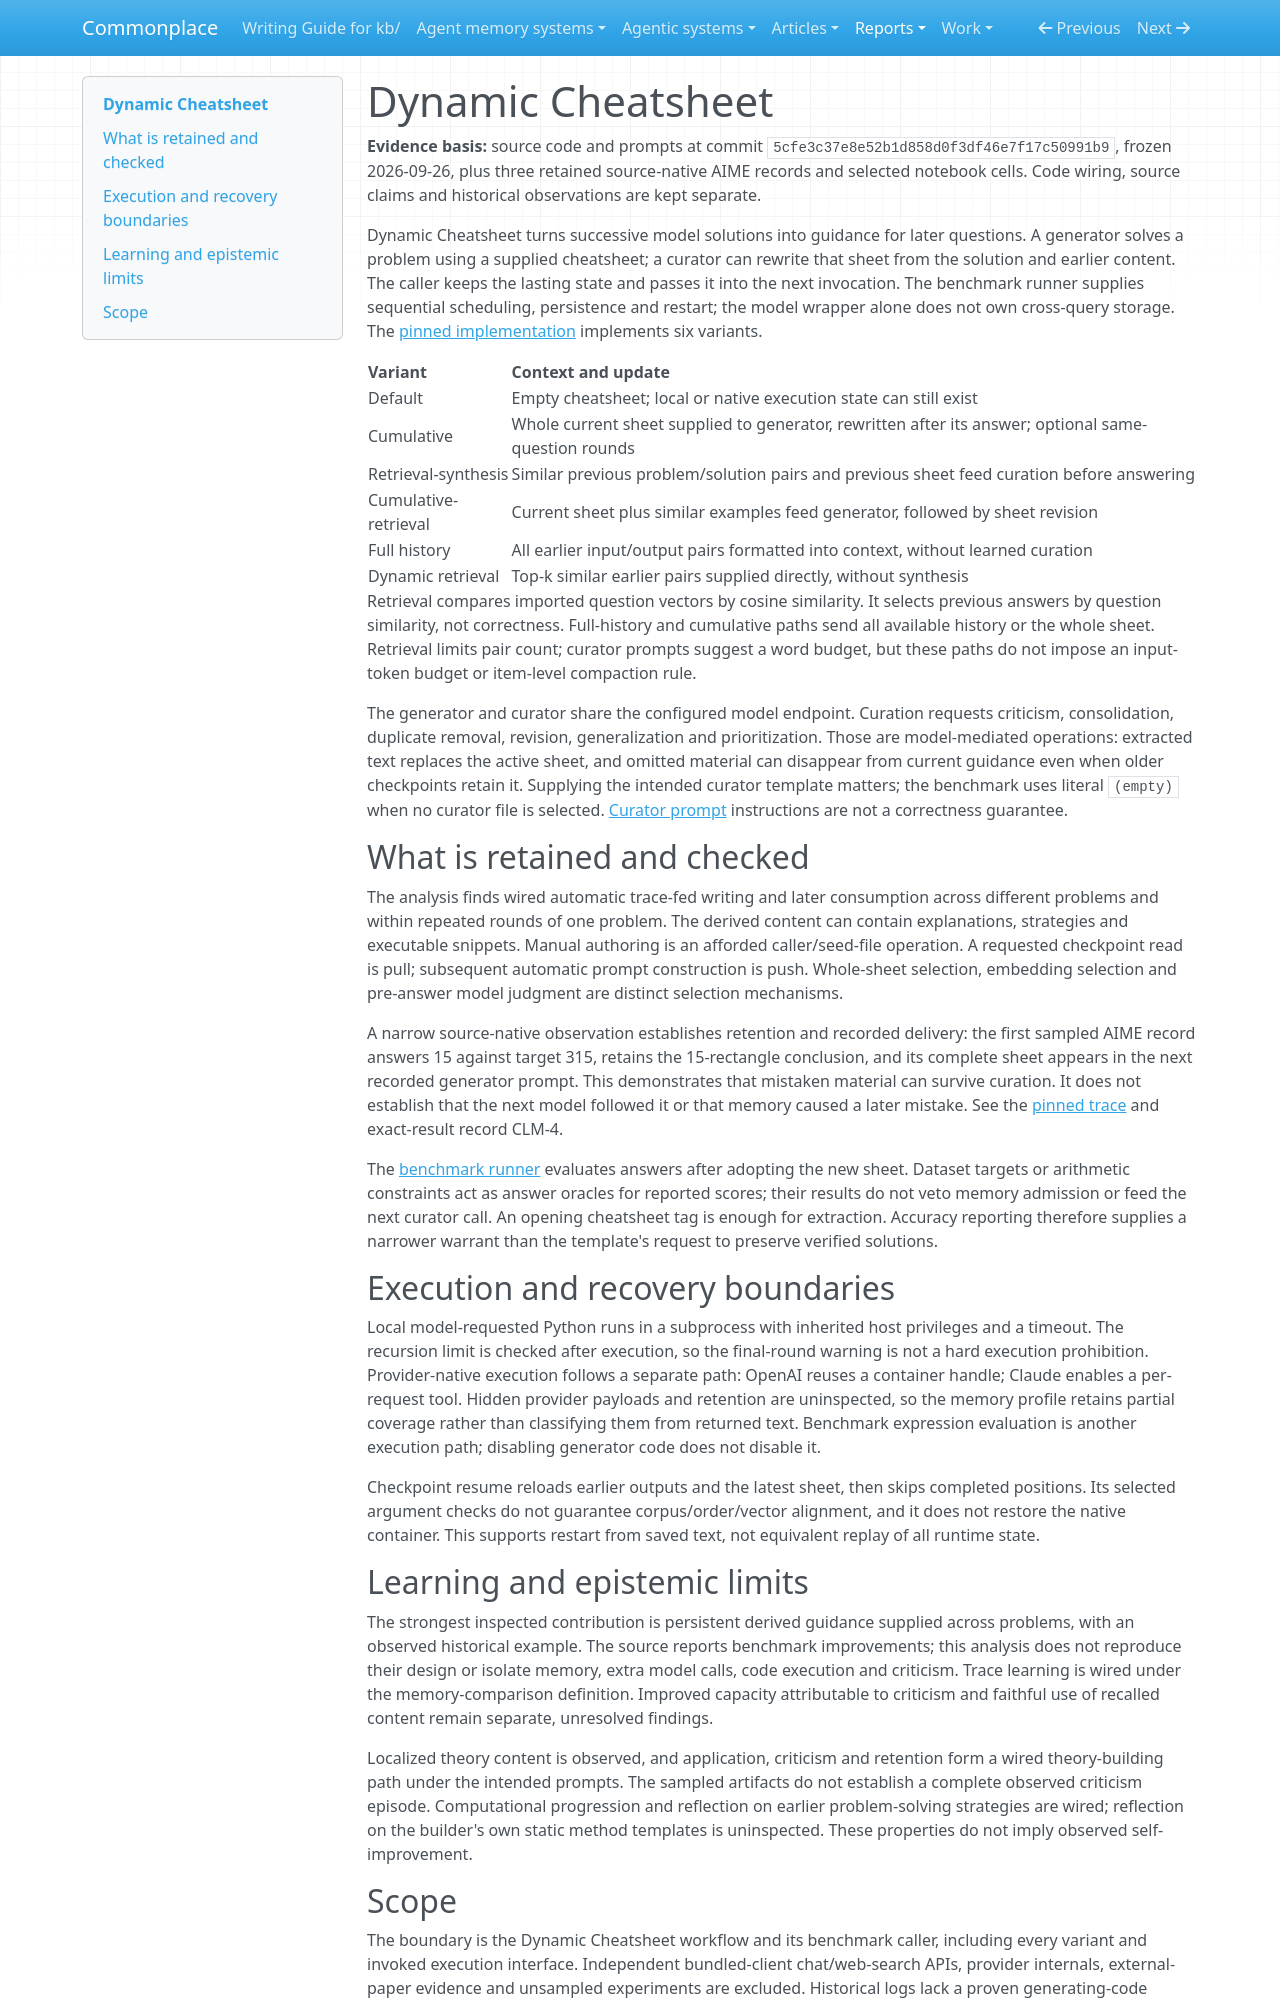

repository: zby/commonplace · page: reports/retained/agentic-analysis-reliability-20260927/trial-bundle/kb/agentic-systems/reviews/dynamic-cheatsheet/index.html · generator: mkdocs

---
{
  "type": "types/note.md",
  "description": "Dynamic Cheatsheet combines caller-owned evolving guidance with automatic retrieval, while model-mediated curation and separate scoring limit correctness warrant",
  "generated-by": "analyse-agentic-system",
  "analysis-run": "AAS-2026-09-26-dynamic-cheatsheet-02",
  "source-identity": "https://github.com/suzgunmirac/dynamic-cheatsheet",
  "reviewed-revision": "5cfe3c37e8e52b1d858d0f3df46e7f17c50991b9",
  "analysis-result": "kb/reports/retained/agentic-system-analysis/AAS-2026-09-26-dynamic-cheatsheet-02/result.md",
  "analysis-result-sha256": "69cf228433d975ac518c02f315ac81aaa26a6b29c3e3db63b932e6a199194cfa"
}
---

# Dynamic Cheatsheet

**Evidence basis:** source code and prompts at commit `5cfe3c37e8e52b1d858d0f3df46e7f17c50991b9`, frozen 2026-09-26, plus three retained source-native AIME records and selected notebook cells. Code wiring, source claims and historical observations are kept separate.

Dynamic Cheatsheet turns successive model solutions into guidance for later questions. A generator solves a problem using a supplied cheatsheet; a curator can rewrite that sheet from the solution and earlier content. The caller keeps the lasting state and passes it into the next invocation. The benchmark runner supplies sequential scheduling, persistence and restart; the model wrapper alone does not own cross-query storage. The [pinned implementation](https://github.com/suzgunmirac/dynamic-cheatsheet/blob/5cfe3c37e8e52b1d858d0f3df46e7f17c50991b9/dynamic_cheatsheet/language_model.py) implements six variants.

| Variant | Context and update |
|---|---|
| Default | Empty cheatsheet; local or native execution state can still exist |
| Cumulative | Whole current sheet supplied to generator, rewritten after its answer; optional same-question rounds |
| Retrieval-synthesis | Similar previous problem/solution pairs and previous sheet feed curation before answering |
| Cumulative-retrieval | Current sheet plus similar examples feed generator, followed by sheet revision |
| Full history | All earlier input/output pairs formatted into context, without learned curation |
| Dynamic retrieval | Top-k similar earlier pairs supplied directly, without synthesis |

Retrieval compares imported question vectors by cosine similarity. It selects previous answers by question similarity, not correctness. Full-history and cumulative paths send all available history or the whole sheet. Retrieval limits pair count; curator prompts suggest a word budget, but these paths do not impose an input-token budget or item-level compaction rule.

The generator and curator share the configured model endpoint. Curation requests criticism, consolidation, duplicate removal, revision, generalization and prioritization. Those are model-mediated operations: extracted text replaces the active sheet, and omitted material can disappear from current guidance even when older checkpoints retain it. Supplying the intended curator template matters; the benchmark uses literal `(empty)` when no curator file is selected. [Curator prompt](https://github.com/suzgunmirac/dynamic-cheatsheet/blob/5cfe3c37e8e52b1d858d0f3df46e7f17c50991b9/prompts/curator_prompt_for_dc_cumulative.txt) instructions are not a correctness guarantee.

## What is retained and checked

The analysis finds wired automatic trace-fed writing and later consumption across different problems and within repeated rounds of one problem. The derived content can contain explanations, strategies and executable snippets. Manual authoring is an afforded caller/seed-file operation. A requested checkpoint read is pull; subsequent automatic prompt construction is push. Whole-sheet selection, embedding selection and pre-answer model judgment are distinct selection mechanisms.

A narrow source-native observation establishes retention and recorded delivery: the first sampled AIME record answers 15 against target 315, retains the 15-rectangle conclusion, and its complete sheet appears in the next recorded generator prompt. This demonstrates that mistaken material can survive curation. It does not establish that the next model followed it or that memory caused a later mistake. See the [pinned trace](https://github.com/suzgunmirac/dynamic-cheatsheet/blob/5cfe3c37e8e52b1d858d0f3df46e7f17c50991b9/results/AIME_2024/gpt-4o_DynamicCheatsheet_Cumulative.jsonl) and exact-result record CLM-4.

The [benchmark runner](https://github.com/suzgunmirac/dynamic-cheatsheet/blob/5cfe3c37e8e52b1d858d0f3df46e7f17c50991b9/run_benchmark.py) evaluates answers after adopting the new sheet. Dataset targets or arithmetic constraints act as answer oracles for reported scores; their results do not veto memory admission or feed the next curator call. An opening cheatsheet tag is enough for extraction. Accuracy reporting therefore supplies a narrower warrant than the template's request to preserve verified solutions.

## Execution and recovery boundaries

Local model-requested Python runs in a subprocess with inherited host privileges and a timeout. The recursion limit is checked after execution, so the final-round warning is not a hard execution prohibition. Provider-native execution follows a separate path: OpenAI reuses a container handle; Claude enables a per-request tool. Hidden provider payloads and retention are uninspected, so the memory profile retains partial coverage rather than classifying them from returned text. Benchmark expression evaluation is another execution path; disabling generator code does not disable it.

Checkpoint resume reloads earlier outputs and the latest sheet, then skips completed positions. Its selected argument checks do not guarantee corpus/order/vector alignment, and it does not restore the native container. This supports restart from saved text, not equivalent replay of all runtime state.
